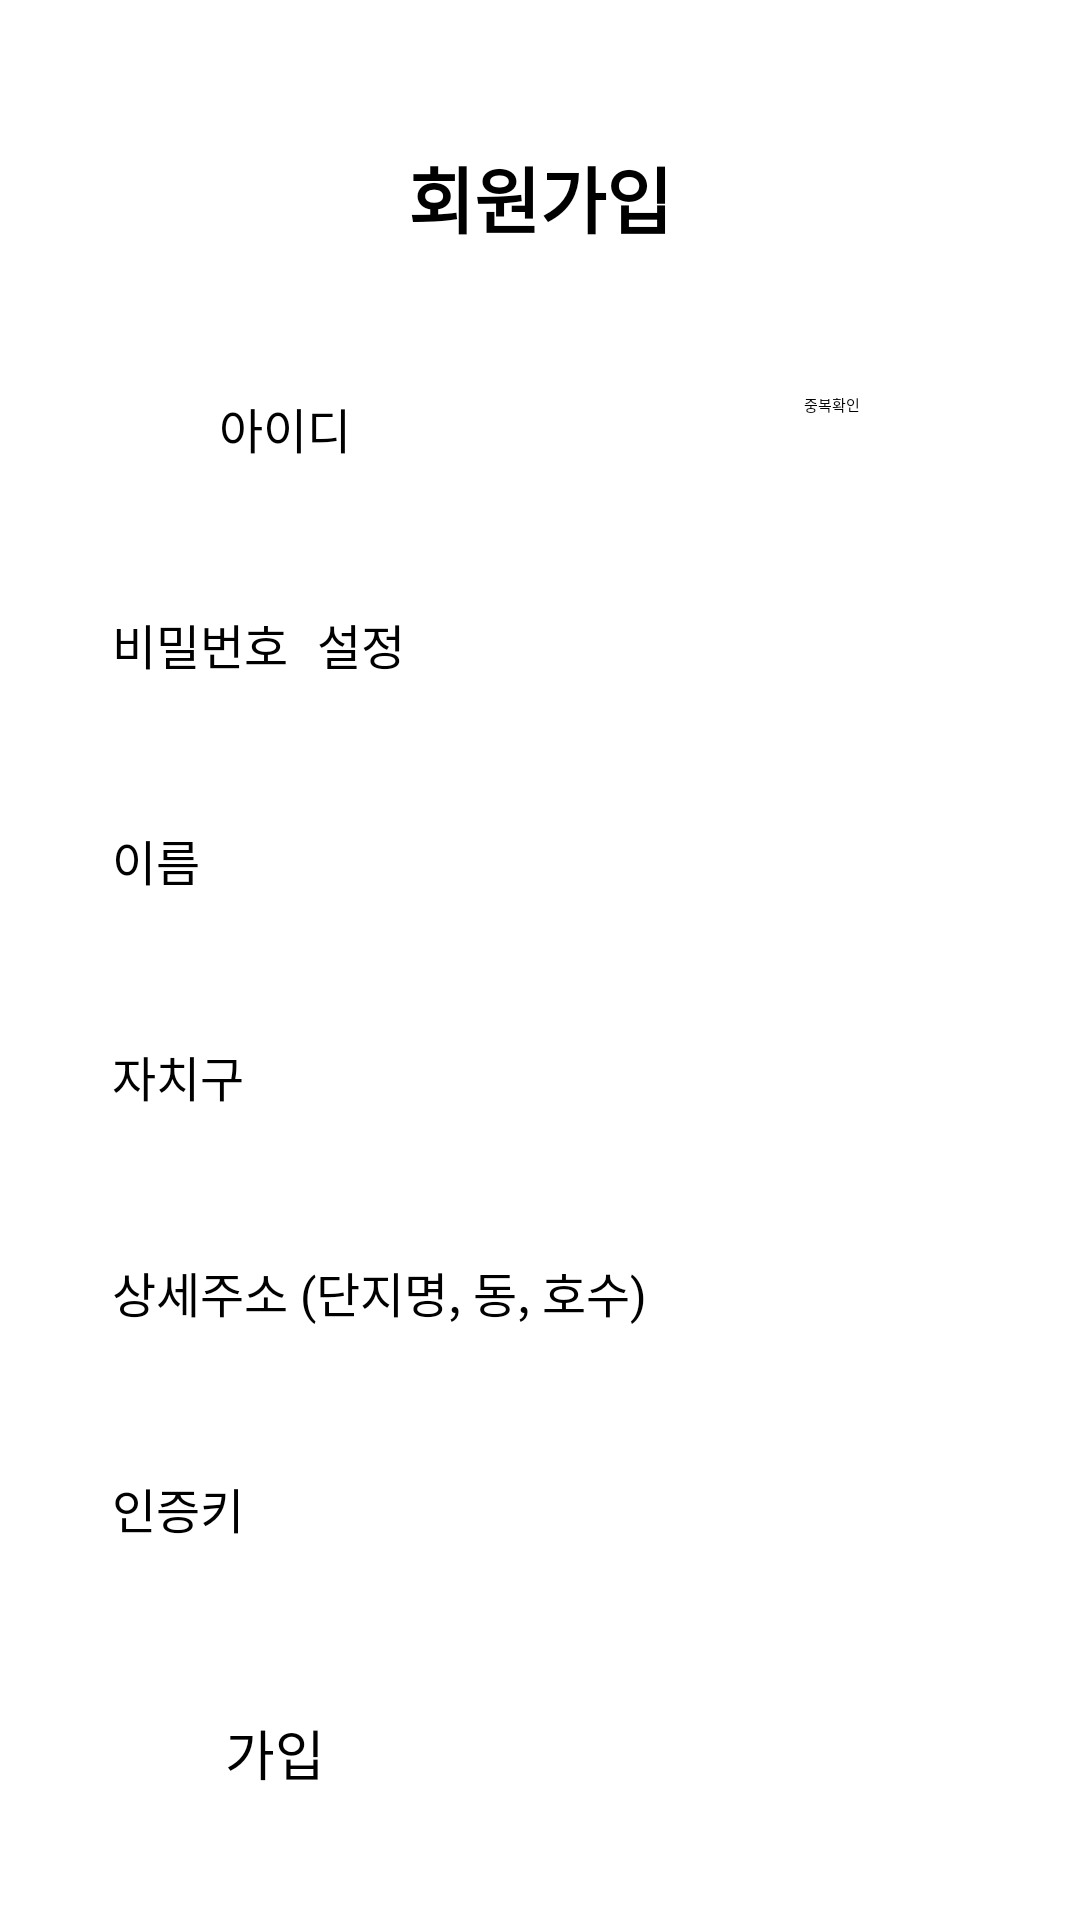

Reconstruct the res/layout file that produces this screen, plus the resources it refers to.
<!-- AndroidManifest.xml: application theme Theme.ComeHome -->
<!-- res/layout/activity_join.xml -->
<?xml version="1.0" encoding="utf-8"?>
<LinearLayout
    xmlns:android="http://schemas.android.com/apk/res/android"
    xmlns:app="http://schemas.android.com/apk/res-auto"
    xmlns:tools="http://schemas.android.com/tools"
    android:layout_width="match_parent"
    android:layout_height="match_parent"
    android:background="#FFFFFF"
    android:orientation="vertical"
    tools:context=".activity_join">

    <ScrollView
        android:layout_width="match_parent"
        android:layout_height="match_parent">

        <LinearLayout
            android:layout_width="match_parent"
            android:layout_height="wrap_content"
            android:orientation="vertical">

            <TextView
                android:id="@+id/UsersInfo"
                android:layout_width="match_parent"
                android:layout_height="wrap_content"
                android:layout_marginTop="48dp"
                android:layout_marginBottom="24dp"
                android:gravity="center"
                android:text="회원가입"
                android:textSize="24sp"
                android:textStyle="bold" />

            <LinearLayout
                android:layout_width="wrap_content"
                android:layout_height="wrap_content"
                android:layout_gravity="center_horizontal"
                android:layout_marginTop="24dp">

                <EditText
                    android:id="@+id/join_id"
                    android:layout_width="wrap_content"
                    android:layout_height="wrap_content"
                    android:layout_gravity="center"
                    android:ems="10"
                    android:gravity="left"
                    android:hint="아이디"
                    android:inputType="textPersonName"
                    android:minHeight="48dp"
                    android:textSize="16sp"/>


                <Button
                    android:id="@+id/userIdCheck"
                    android:layout_width="wrap_content"
                    android:layout_height="wrap_content"
                    android:layout_marginLeft="5dp"
                    android:text="중복확인"/>

            </LinearLayout>

            <EditText
                android:id="@+id/join_pw"
                android:layout_width="wrap_content"
                android:layout_height="wrap_content"
                android:layout_gravity="center_horizontal"
                android:layout_marginTop="24dp"
                android:ems="15"
                android:gravity="left"
                android:hint="비밀번호 설정"
                android:inputType="textPassword"
                android:minHeight="48dp"
                android:textSize="16sp" />

            <EditText
                android:id="@+id/join_name"
                android:layout_width="wrap_content"
                android:layout_height="wrap_content"
                android:layout_gravity="center_horizontal"
                android:layout_marginTop="24dp"
                android:ems="15"
                android:gravity="left"
                android:hint="이름"
                android:inputType="textPersonName"
                android:minHeight="48dp"
                android:textSize="16sp" />

            <EditText
                android:id="@+id/join_apt"
                android:layout_width="wrap_content"
                android:layout_height="wrap_content"
                android:layout_gravity="center_horizontal"
                android:layout_marginTop="24dp"
                android:ems="15"
                android:gravity="left"
                android:hint="자치구"
                android:inputType="textPersonName"
                android:minHeight="48dp"
                android:textSize="16sp" />

            <EditText
                android:id="@+id/join_adr"
                android:layout_width="wrap_content"
                android:layout_height="wrap_content"
                android:layout_gravity="center_horizontal"
                android:layout_marginTop="24dp"
                android:ems="15"
                android:gravity="left"
                android:hint="상세주소 (단지명, 동, 호수)"
                android:inputType="textPersonName"
                android:minHeight="48dp"
                android:textSize="16sp"
                />

            <EditText
                android:id="@+id/join_key"
                android:layout_width="wrap_content"
                android:layout_height="wrap_content"
                android:layout_gravity="center_horizontal"
                android:layout_marginTop="24dp"
                android:layout_marginBottom="8dp"
                android:ems="15"
                android:gravity="left"
                android:hint="인증키"
                android:inputType="textPersonName"
                android:minHeight="48dp"
                android:textSize="16sp" />

            <LinearLayout
                android:layout_width="wrap_content"
                android:layout_height="wrap_content"
                android:layout_gravity="center_horizontal"
                android:layout_marginTop="24dp"
                android:orientation="horizontal">

                <Button
                    android:id="@+id/join_yes"
                    android:layout_width="wrap_content"
                    android:layout_height="wrap_content"
                    android:layout_marginBottom="48dp"
                    android:ems="10"
                    android:text="가입"
                    android:textSize="18sp" />
            </LinearLayout>

        </LinearLayout>

    </ScrollView>

</LinearLayout>
<!-- resources referenced by this layout -->
<resources>
  <style name="Theme.ComeHome" parent="Theme.MaterialComponents.DayNight.DarkActionBar">
          
          <item name="colorPrimary">@color/purple_500</item>
          <item name="colorPrimaryVariant">@color/purple_700</item>
          <item name="colorOnPrimary">@color/white</item>
          
          <item name="colorSecondary">@color/teal_200</item>
          <item name="colorSecondaryVariant">@color/teal_700</item>
          <item name="colorOnSecondary">@color/black</item>
          
          <item name="android:statusBarColor" tools:targetApi="l">?attr/colorPrimaryVariant</item>
          
      </style>
  <color name="purple_500">#023373</color>
  <color name="purple_700">#010D26</color>
  <color name="white">#FFFFFFFF</color>
  <color name="teal_200">#FF03DAC5</color>
  <color name="teal_700">#FF018786</color>
  <color name="black">#FF000000</color>
</resources>
